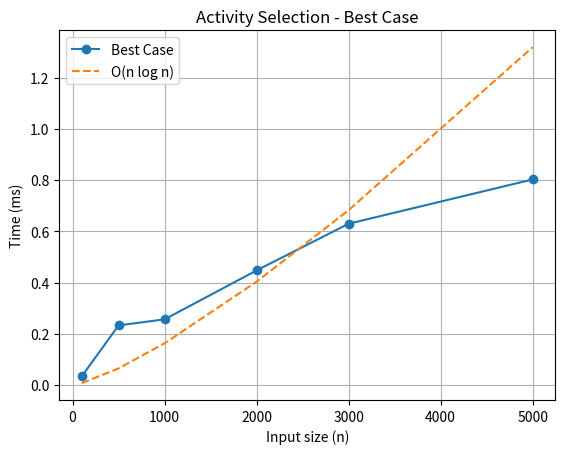
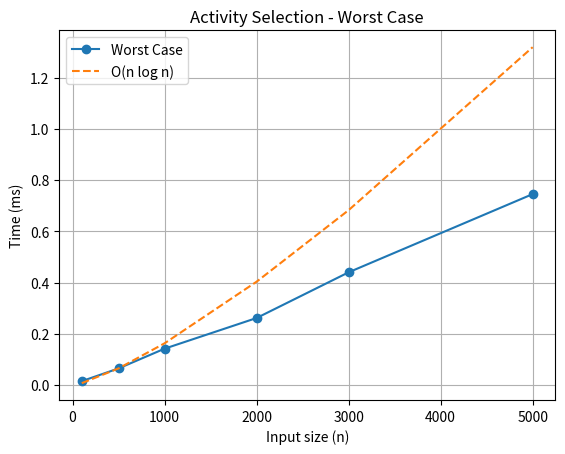
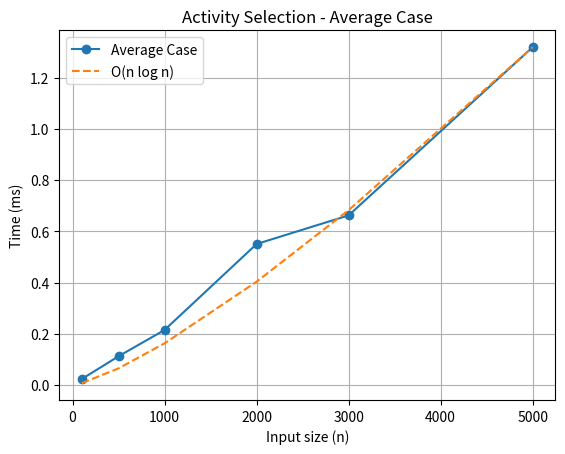
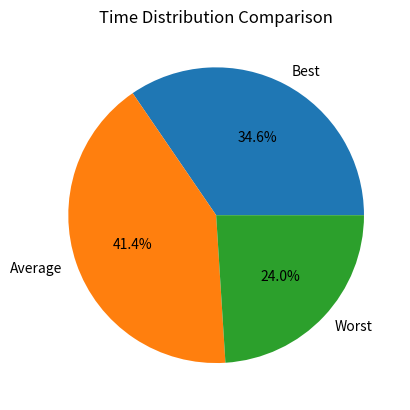

The script that saved these images, in order:
import random
import time
import matplotlib.pyplot as plt
import csv
import numpy as np

def activity_selection(start, finish):
    activities = list(zip(start, finish))
    activities.sort(key=lambda x: x[1])
    
    count = 1
    last_finish = activities[0][1]
    
    for i in range(1, len(activities)):
        if activities[i][0] >= last_finish:
            count += 1
            last_finish = activities[i][1]
    
    return count


def generate_best_case(n):
    start = list(range(0, 2*n, 2))
    finish = list(range(1, 2*n+1, 2))
    return start[:n], finish[:n]

def generate_worst_case(n):
    start = [0]*n
    finish = list(range(1, n+1))
    return start, finish

def generate_average_case(n):
    start = sorted(random.sample(range(0, 3*n), n))
    finish = [s + random.randint(1, 10) for s in start]
    return start, finish


sizes = [100, 500, 1000, 2000, 3000, 5000]

best_times = []
avg_times = []
worst_times = []

for n in sizes:
  
    start, finish = generate_best_case(n)
    t1 = time.time()
    activity_selection(start, finish)
    t2 = time.time()
    best_times.append((t2 - t1)*1000)

  
    start, finish = generate_average_case(n)
    t1 = time.time()
    activity_selection(start, finish)
    t2 = time.time()
    avg_times.append((t2 - t1)*1000)

    
    start, finish = generate_worst_case(n)
    t1 = time.time()
    activity_selection(start, finish)
    t2 = time.time()
    worst_times.append((t2 - t1)*1000)

sizes_np = np.array(sizes)
ref = sizes_np * np.log2(sizes_np)
ref = ref ** 1.15
ref = ref / max(ref) * max(avg_times)


with open("activity_selection_results.csv", "w", newline="") as f:
    writer = csv.writer(f)
    writer.writerow(["Input Size", "Best Case (ms)", "Average Case (ms)", "Worst Case (ms)"])
    
    for i in range(len(sizes)):
        writer.writerow([sizes[i], best_times[i], avg_times[i], worst_times[i]])


plt.figure()
plt.plot(sizes, best_times, marker='o', label="Best Case")
plt.plot(sizes, ref, linestyle='dashed', label="O(n log n)")
plt.title("Activity Selection - Best Case")
plt.xlabel("Input size (n)")
plt.ylabel("Time (ms)")
plt.legend()
plt.grid()
plt.savefig("best_case_graph.png")
plt.close()


plt.figure()
plt.plot(sizes, worst_times, marker='o', label="Worst Case")
plt.plot(sizes, ref, linestyle='dashed', label="O(n log n)")
plt.title("Activity Selection - Worst Case")
plt.xlabel("Input size (n)")
plt.ylabel("Time (ms)")
plt.legend()
plt.grid()
plt.savefig("worst_case_graph.png")
plt.close()


plt.figure()
plt.plot(sizes, avg_times, marker='o', label="Average Case")
plt.plot(sizes, ref, linestyle='dashed', label="O(n log n)")
plt.title("Activity Selection - Average Case")
plt.xlabel("Input size (n)")
plt.ylabel("Time (ms)")
plt.legend()
plt.grid()
plt.savefig("avg_case_graph.png")

plt.show()


total_best = sum(best_times)
total_avg = sum(avg_times)
total_worst = sum(worst_times)

plt.figure()
plt.pie([total_best, total_avg, total_worst],
        labels=["Best", "Average", "Worst"],
        autopct="%1.1f%%")

plt.title("Time Distribution Comparison")
plt.savefig("comparison_pie_chart.png")
plt.close()
